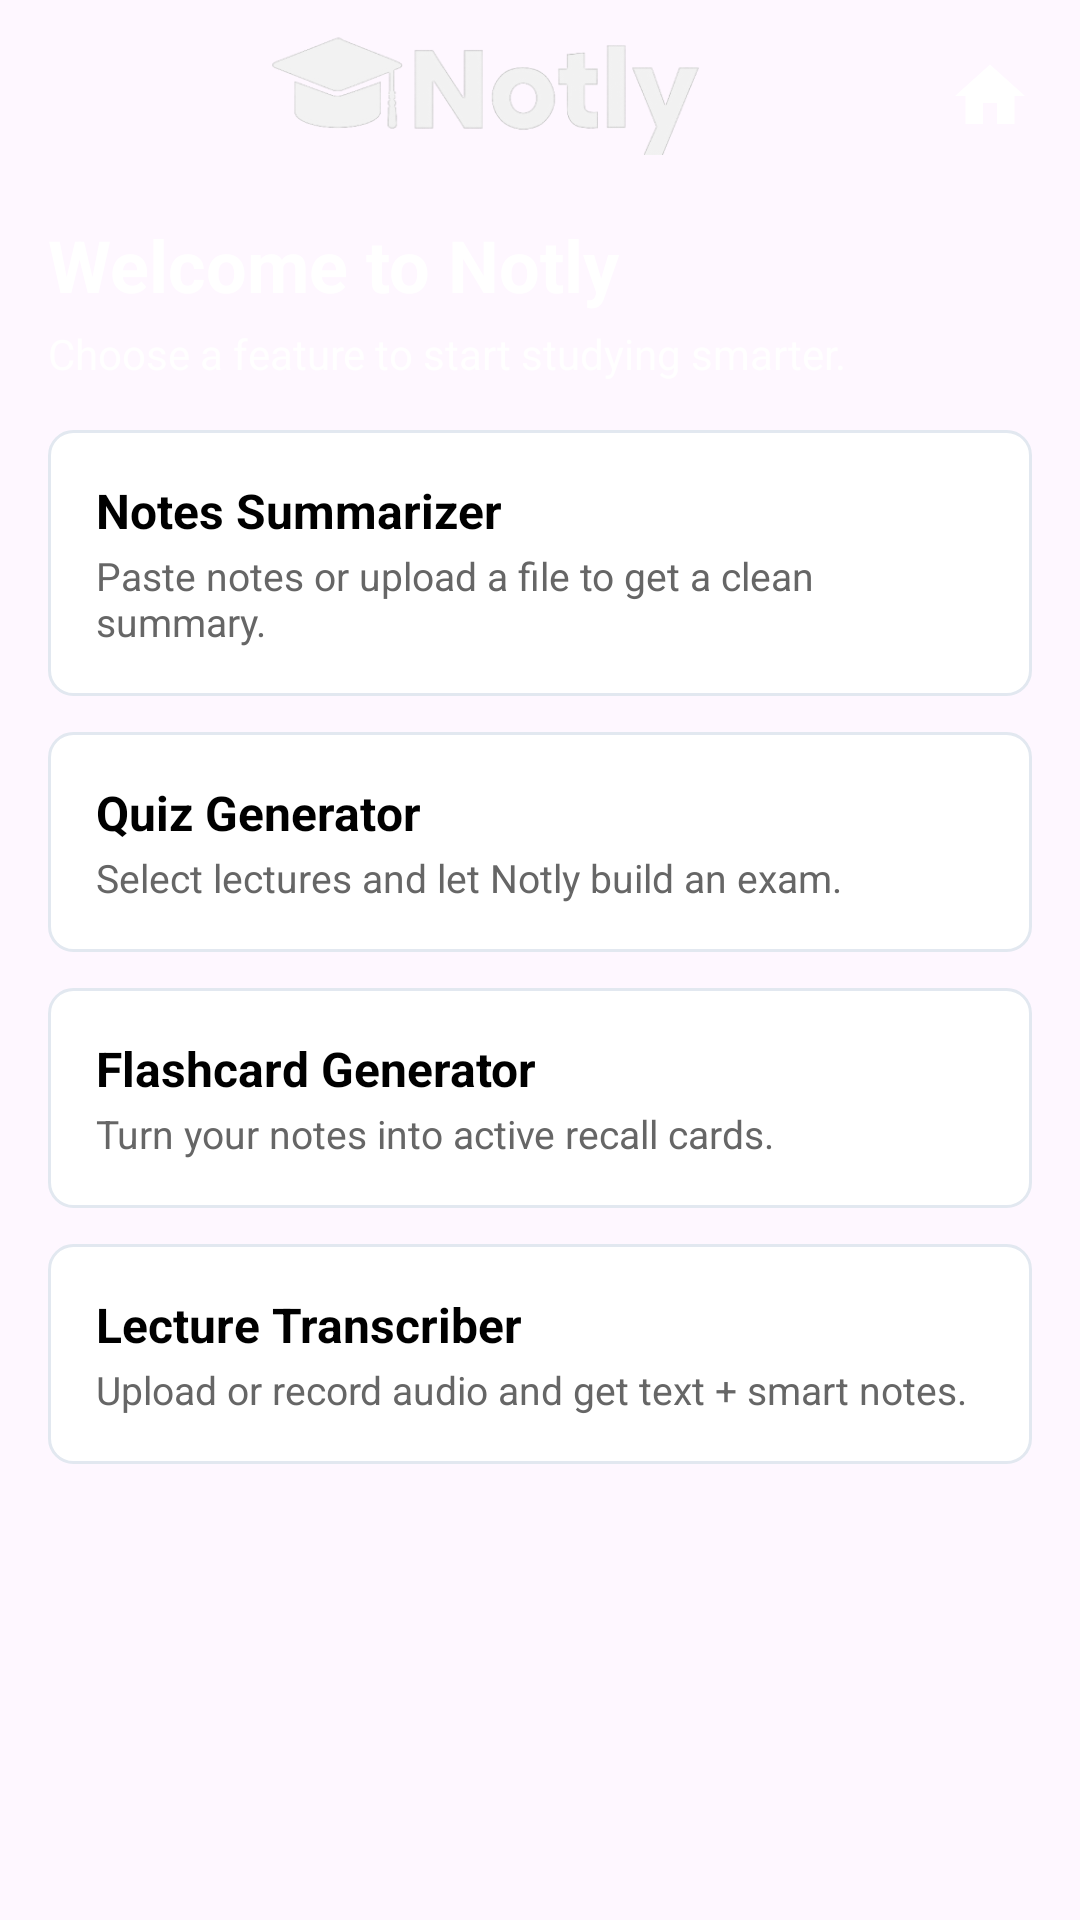

This screen was rendered from an Android layout file. Write that file and the resources it references.
<!-- AndroidManifest.xml: application theme Theme.Notly -->
<!-- res/layout/home_activity.xml -->
<?xml version="1.0" encoding="utf-8"?>
<androidx.constraintlayout.widget.ConstraintLayout
    xmlns:android="http://schemas.android.com/apk/res/android"
    xmlns:app="http://schemas.android.com/apk/res-auto"
    xmlns:tools="http://schemas.android.com/tools"
    android:id="@+id/main"
    android:layout_width="match_parent"
    android:layout_height="match_parent"
    android:fitsSystemWindows="true"
    android:background="@drawable/login_backgroud"
    tools:context=".HomeActivity">

    
    <LinearLayout
        android:id="@+id/topBar"
        android:layout_width="0dp"
        android:layout_height="64dp"
        android:orientation="horizontal"
        android:gravity="center_vertical"
        android:paddingStart="16dp"
        android:paddingEnd="16dp"
        android:background="@android:color/transparent"
        app:layout_constraintTop_toTopOf="parent"
        app:layout_constraintStart_toStartOf="parent"
        app:layout_constraintEnd_toEndOf="parent">


        <LinearLayout
            android:layout_width="0dp"
            android:layout_height="wrap_content"
            android:layout_weight="1"
            android:orientation="horizontal"
            android:gravity="center">

            <ImageView
                android:id="@+id/logoIcon"
                android:layout_width="160dp"
                android:layout_height="40dp"
                android:adjustViewBounds="true"
                android:src="@drawable/logo"
                android:contentDescription="@string/app_name" />
        </LinearLayout>

        <ImageView
            android:id="@+id/homeIcon"
            android:layout_width="28dp"
            android:layout_height="28dp"
            android:src="@drawable/ic_home"
            app:tint="@android:color/white"
            android:contentDescription="@string/home" />
    </LinearLayout>

    
    <ScrollView
        android:id="@+id/scrollArea"
        android:layout_width="0dp"
        android:layout_height="0dp"
        android:fillViewport="true"
        android:paddingStart="16dp"
        android:paddingEnd="16dp"
        android:paddingBottom="16dp"
        app:layout_constraintTop_toBottomOf="@id/topBar"
        app:layout_constraintBottom_toBottomOf="parent"
        app:layout_constraintStart_toStartOf="parent"
        app:layout_constraintEnd_toEndOf="parent">

        <LinearLayout
            android:layout_width="match_parent"
            android:layout_height="wrap_content"
            android:orientation="vertical">

            
            <TextView
                android:id="@+id/homeTitle"
                android:layout_width="match_parent"
                android:layout_height="wrap_content"
                android:text="@string/home_title_notly"
                android:textSize="24sp"
                android:textStyle="bold"
                android:textColor="@android:color/white"
                android:paddingTop="8dp"
                android:paddingBottom="4dp" />

            <TextView
                android:id="@+id/homeSubtitle"
                android:layout_width="match_parent"
                android:layout_height="wrap_content"
                android:text="@string/home_subtitle_notly"
                android:textSize="14sp"
                android:textColor="#E6FFFFFF"
                android:paddingBottom="16dp" />

            
            <LinearLayout
                android:layout_width="match_parent"
                android:layout_height="wrap_content"
                android:orientation="vertical">

                
                <LinearLayout
                    android:id="@+id/cardSummarizer"
                    android:layout_width="match_parent"
                    android:layout_height="wrap_content"
                    android:orientation="vertical"
                    android:padding="16dp"
                    android:background="@drawable/result_question_background"
                    android:layout_marginBottom="12dp"
                    android:clickable="true"
                    android:focusable="true"
                    android:foreground="?attr/selectableItemBackground">

                    <TextView
                        android:layout_width="wrap_content"
                        android:layout_height="wrap_content"
                        android:text="@string/feature_notes_summarizer_title"
                        android:textStyle="bold"
                        android:textSize="16sp"
                        android:textColor="@android:color/black" />

                    <TextView
                        android:layout_width="match_parent"
                        android:layout_height="wrap_content"
                        android:text="@string/feature_notes_summarizer_desc"
                        android:textSize="13sp"
                        android:textColor="#666666"
                        android:paddingTop="2dp" />
                </LinearLayout>

                
                <LinearLayout
                    android:id="@+id/cardQuiz"
                    android:layout_width="match_parent"
                    android:layout_height="wrap_content"
                    android:orientation="vertical"
                    android:padding="16dp"
                    android:background="@drawable/result_question_background"
                    android:layout_marginBottom="12dp"
                    android:clickable="true"
                    android:focusable="true"
                    android:foreground="?attr/selectableItemBackground">

                    <TextView
                        android:layout_width="wrap_content"
                        android:layout_height="wrap_content"
                        android:text="@string/feature_quiz_generator_title"
                        android:textStyle="bold"
                        android:textSize="16sp"
                        android:textColor="@android:color/black" />

                    <TextView
                        android:layout_width="match_parent"
                        android:layout_height="wrap_content"
                        android:text="@string/feature_quiz_generator_desc"
                        android:textSize="13sp"
                        android:textColor="#666666"
                        android:paddingTop="2dp" />
                </LinearLayout>

                
                <LinearLayout
                    android:id="@+id/cardFlashcards"
                    android:layout_width="match_parent"
                    android:layout_height="wrap_content"
                    android:orientation="vertical"
                    android:padding="16dp"
                    android:background="@drawable/result_question_background"
                    android:layout_marginBottom="12dp"
                    android:clickable="true"
                    android:focusable="true"
                    android:foreground="?attr/selectableItemBackground">

                    <TextView
                        android:layout_width="wrap_content"
                        android:layout_height="wrap_content"
                        android:text="@string/feature_flashcards_title"
                        android:textStyle="bold"
                        android:textSize="16sp"
                        android:textColor="@android:color/black" />

                    <TextView
                        android:layout_width="match_parent"
                        android:layout_height="wrap_content"
                        android:text="@string/feature_flashcards_desc"
                        android:textSize="13sp"
                        android:textColor="#666666"
                        android:paddingTop="2dp" />
                </LinearLayout>

                
                <LinearLayout
                    android:id="@+id/cardTranscriber"
                    android:layout_width="match_parent"
                    android:layout_height="wrap_content"
                    android:orientation="vertical"
                    android:padding="16dp"
                    android:background="@drawable/result_question_background"
                    android:layout_marginBottom="12dp"
                    android:clickable="true"
                    android:focusable="true"
                    android:foreground="?attr/selectableItemBackground">

                    <TextView
                        android:layout_width="wrap_content"
                        android:layout_height="wrap_content"
                        android:text="@string/feature_transcriber_title"
                        android:textStyle="bold"
                        android:textSize="16sp"
                        android:textColor="@android:color/black" />

                    <TextView
                        android:layout_width="match_parent"
                        android:layout_height="wrap_content"
                        android:text="@string/feature_transcriber_desc"
                        android:textSize="13sp"
                        android:textColor="#666666"
                        android:paddingTop="2dp" />
                </LinearLayout>

            </LinearLayout>

        </LinearLayout>
    </ScrollView>

</androidx.constraintlayout.widget.ConstraintLayout>
<!-- resources referenced by this layout -->
<resources>
  <!-- drawable ic_home (drawable) -->
  <vector xmlns:android="http://schemas.android.com/apk/res/android"
      android:width="24dp"
      android:height="24dp"
      android:viewportWidth="24"
      android:viewportHeight="24">
      <path
          android:fillColor="#6C4CCF"
          android:pathData="M10,20v-6h4v6h5v-8h3L12,3 2,12h3v8z"/>
  </vector>
  <!-- drawable logo: png bitmap (drawable, 26922 bytes) -->
  <!-- drawable result_question_background (drawable) -->
  <?xml version="1.0" encoding="utf-8"?>
  <shape xmlns:android="http://schemas.android.com/apk/res/android">
      <solid android:color="@color/resultQuestionCardBg" />
      <stroke
          android:width="1dp"
          android:color="@color/resultQuestionCardBorder" />
      <corners android:radius="8dp" />
  </shape>
  <string name="app_name">Notly</string>
  <string name="feature_flashcards_desc">Turn your notes into active recall cards.</string>
  <string name="feature_flashcards_title">Flashcard Generator</string>
  <string name="feature_notes_summarizer_desc">Paste notes or upload a file to get a clean summary.</string>
  <string name="feature_notes_summarizer_title">Notes Summarizer</string>
  <string name="feature_quiz_generator_desc">Select lectures and let Notly build an exam.</string>
  <string name="feature_quiz_generator_title">Quiz Generator</string>
  <string name="feature_transcriber_desc">Upload or record audio and get text + smart notes.</string>
  <string name="feature_transcriber_title">Lecture Transcriber</string>
  <string name="home">Home</string>
  <string name="home_subtitle_notly">Choose a feature to start studying smarter.</string>
  <string name="home_title_notly">Welcome to Notly</string>
  <style name="Theme.Notly" parent="Base.Theme.Notly" />
  <color name="resultQuestionCardBg">#FFFFFFFF</color>
  <color name="resultQuestionCardBorder">#E2E8F0</color>
  <style name="Base.Theme.Notly" parent="Theme.Material3.DayNight.NoActionBar">
          
          
      </style>
</resources>
